Photos from the image-classification dataset "images" in the GitHub repository MIKIHERSHCOVITZ/ProductPrediction. Its 6 classes are: cakes cupcakes snack cakes, candy, chips pretzels snacks, chocolate, cookies biscuits, popcorn peanuts seeds related snacks.

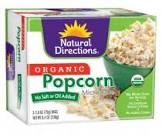
Label: popcorn peanuts seeds related snacks

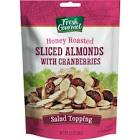
Label: chocolate

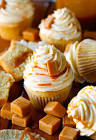
Label: cakes cupcakes snack cakes

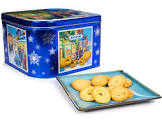
Label: cookies biscuits

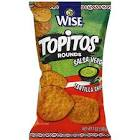
Label: chips pretzels snacks

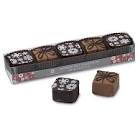
Label: candy
